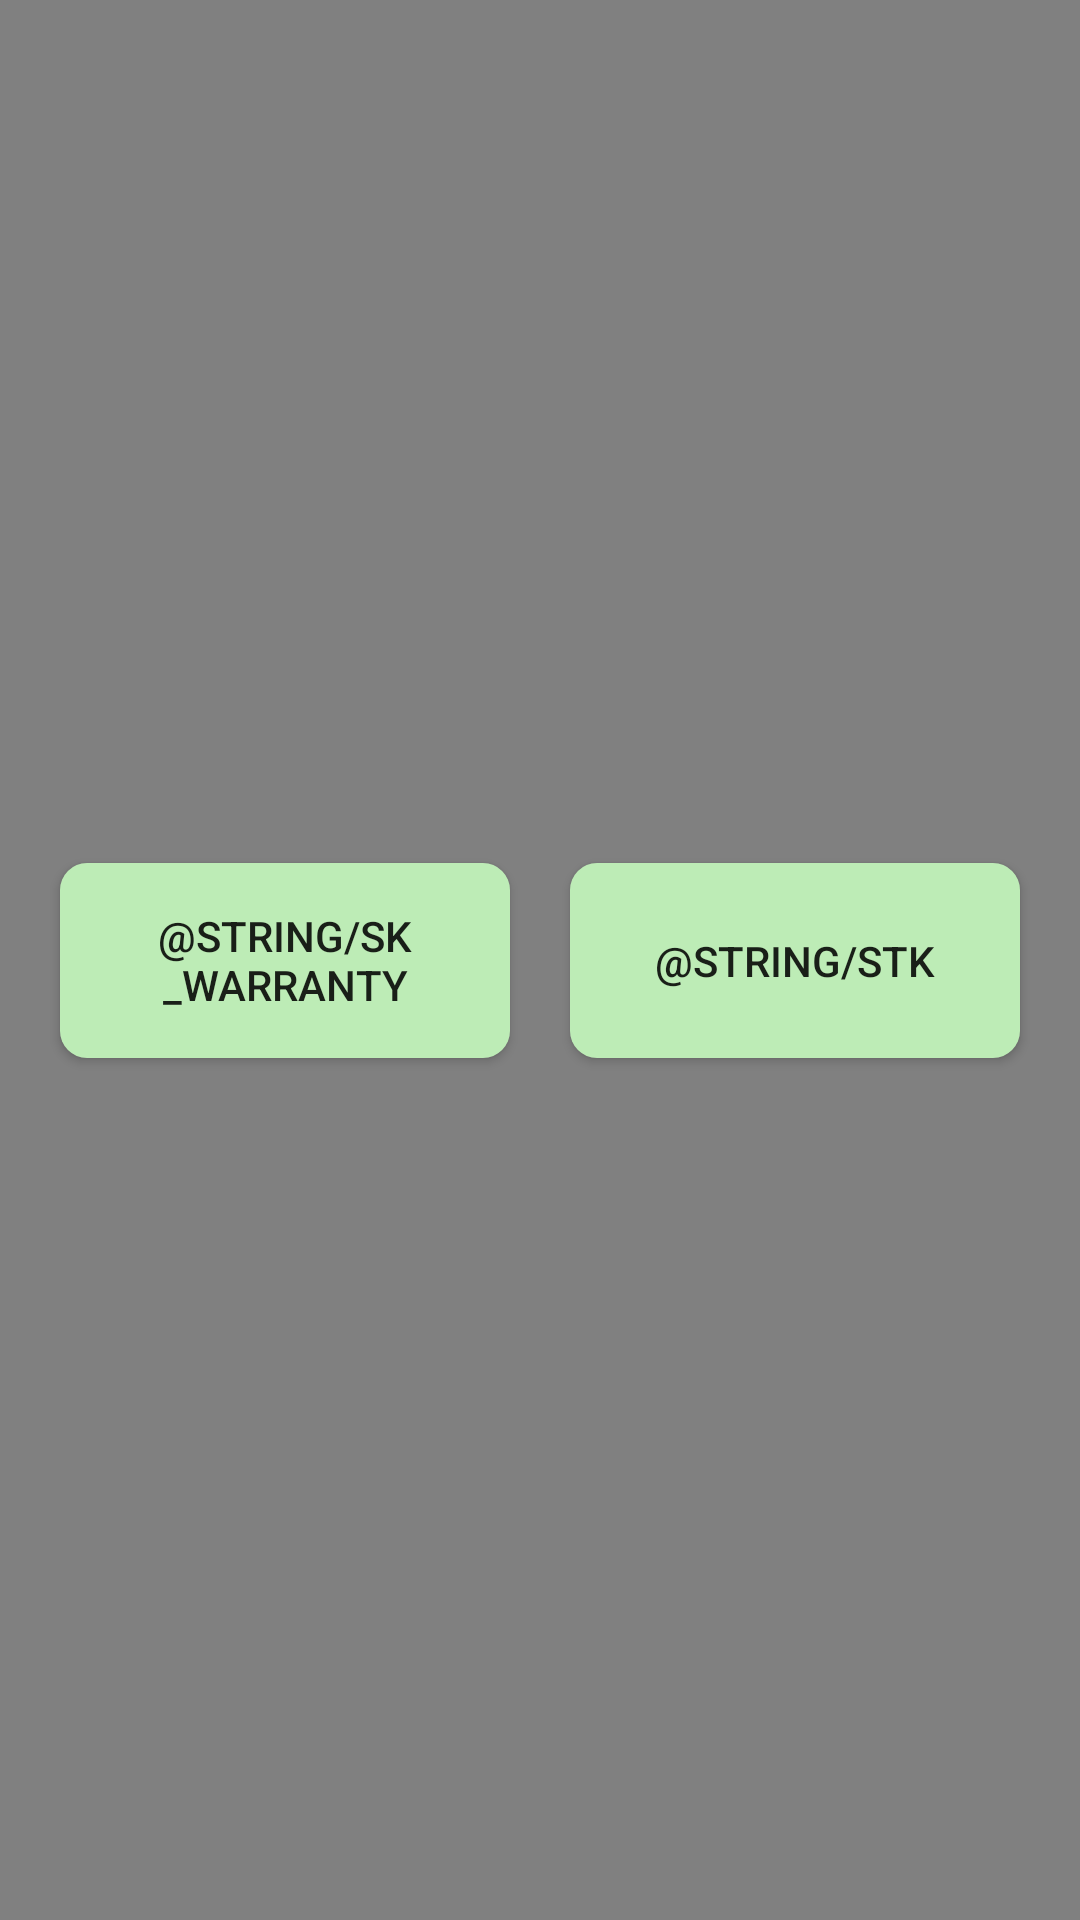

Write the Android layout XML for this screen, with the resource values it uses.
<!-- AndroidManifest.xml: application theme Theme.AppCompat.Light.NoActionBar -->
<!-- res/layout/activity_menu_selection.xml -->
<?xml version="1.0" encoding="utf-8"?>
<androidx.constraintlayout.widget.ConstraintLayout xmlns:android="http://schemas.android.com/apk/res/android"
    xmlns:app="http://schemas.android.com/apk/res-auto"
    xmlns:tools="http://schemas.android.com/tools"
    android:id="@+id/main"
    android:background="@color/grey"
    android:layout_width="match_parent"
    android:layout_height="match_parent"
    tools:context=".menu_selection">

    <Button
        android:id="@+id/SK_Warranty"
        android:layout_width="150dp"
        android:layout_height="65dp"
        android:onClick="SK_Warranty"
        android:background="@drawable/rectangle_shape"
        android:text="@string/SK_Warranty"
        app:layout_constraintEnd_toStartOf="@+id/STK"
        app:layout_constraintStart_toStartOf="parent"
        app:layout_constraintTop_toTopOf="parent"
        app:layout_constraintBottom_toBottomOf="parent"
        app:layout_constraintHorizontal_bias="0.5" />

    <Button
        android:id="@+id/STK"
        android:layout_width="150dp"
        android:layout_height="65dp"
        android:background="@drawable/rectangle_shape"
        android:text="@string/STK"
        android:onClick="STK"
        app:layout_constraintStart_toEndOf="@+id/SK_Warranty"
        app:layout_constraintEnd_toEndOf="parent"
        app:layout_constraintTop_toTopOf="parent"
        app:layout_constraintBottom_toBottomOf="parent"
        app:layout_constraintHorizontal_bias="0.5" />
</androidx.constraintlayout.widget.ConstraintLayout>
<!-- resources referenced by this layout -->
<resources>
  <color name="grey">#808080</color>
  <!-- drawable rectangle_shape (drawable) -->
  <shape xmlns:android="http://schemas.android.com/apk/res/android">
          <solid android:color="@color/button" /> 
          <corners android:radius="9dp" /> 
      </shape>
  <color name="button"> #BDECB6</color>
</resources>
